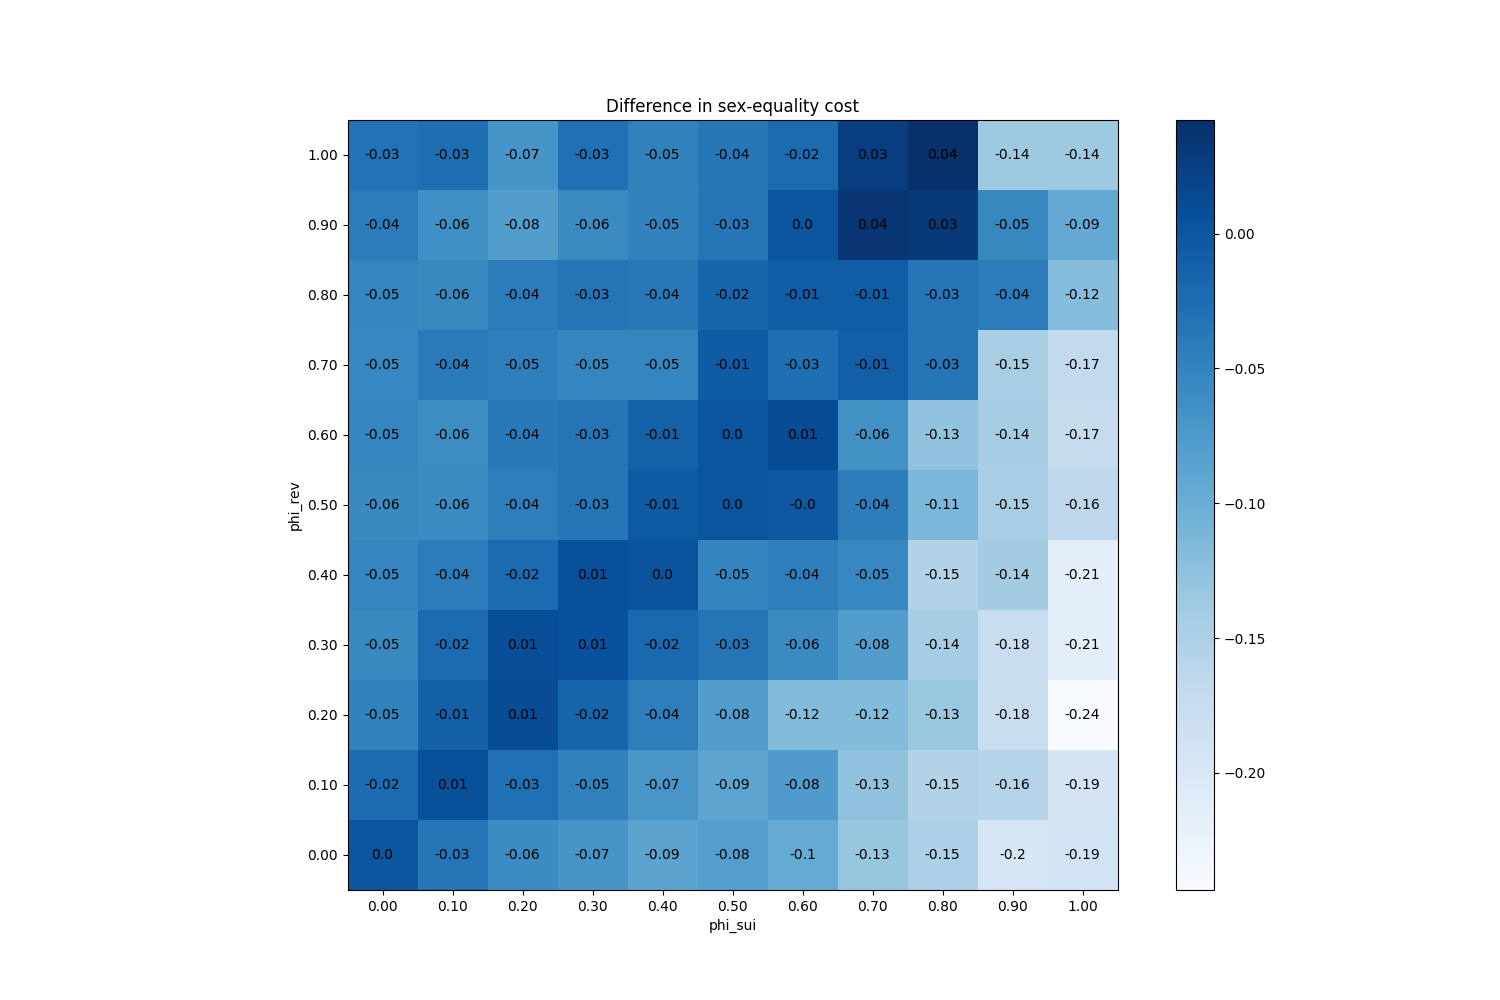

The table this chart was drawn from, first rows:
phi_sui, phi_rev
(0.0, 0.0), 0
(0.0, 0.1), -0.02473
(0.0, 0.2), -0.04933
(0.0, 0.3), -0.05493
(0.0, 0.4), -0.05207
(0.0, 0.5), -0.05713
(0.0, 0.6), -0.05227
(0.0, 0.7), -0.0528
(0.0, 0.8), -0.05167
(0.0, 0.9), -0.04187
(0.0, 1.0), -0.03087
(0.1, 0.0), -0.0348
(0.1, 0.1), 0.0068
(0.1, 0.2), -0.0106
(0.1, 0.3), -0.02287
(0.1, 0.4), -0.04193
(0.1, 0.5), -0.05887
(0.1, 0.6), -0.05987
(0.1, 0.7), -0.0404
(0.1, 0.8), -0.0556
(0.1, 0.9), -0.06287
(0.1, 1.0), -0.02693
(0.2, 0.0), -0.0584
(0.2, 0.1), -0.02873
(0.2, 0.2), 0.01047
(0.2, 0.3), 0.009333
(0.2, 0.4), -0.0228
(0.2, 0.5), -0.0448
(0.2, 0.6), -0.03907
(0.2, 0.7), -0.046
(0.2, 0.8), -0.04247
(0.2, 0.9), -0.07987
(0.2, 1.0), -0.07013
(0.3, 0.0), -0.06967
(0.3, 0.1), -0.0472
(0.3, 0.2), -0.01673
(0.3, 0.3), 0.0054
(0.3, 0.4), 0.007067
(0.3, 0.5), -0.03467
(0.3, 0.6), -0.03293
(0.3, 0.7), -0.0522
(0.3, 0.8), -0.0332
(0.3, 0.9), -0.05773
(0.3, 1.0), -0.02893
(0.4, 0.0), -0.0878
(0.4, 0.1), -0.07127
(0.4, 0.2), -0.04387
(0.4, 0.3), -0.01967
(0.4, 0.4), 0.0022
(0.4, 0.5), -0.0056
(0.4, 0.6), -0.01247
(0.4, 0.7), -0.0516
(0.4, 0.8), -0.03787
(0.4, 0.9), -0.04933
(0.4, 1.0), -0.048
(0.5, 0.0), -0.0814
(0.5, 0.1), -0.08847
(0.5, 0.2), -0.08
(0.5, 0.3), -0.0332
(0.5, 0.4), -0.05053
... 61 more rows
